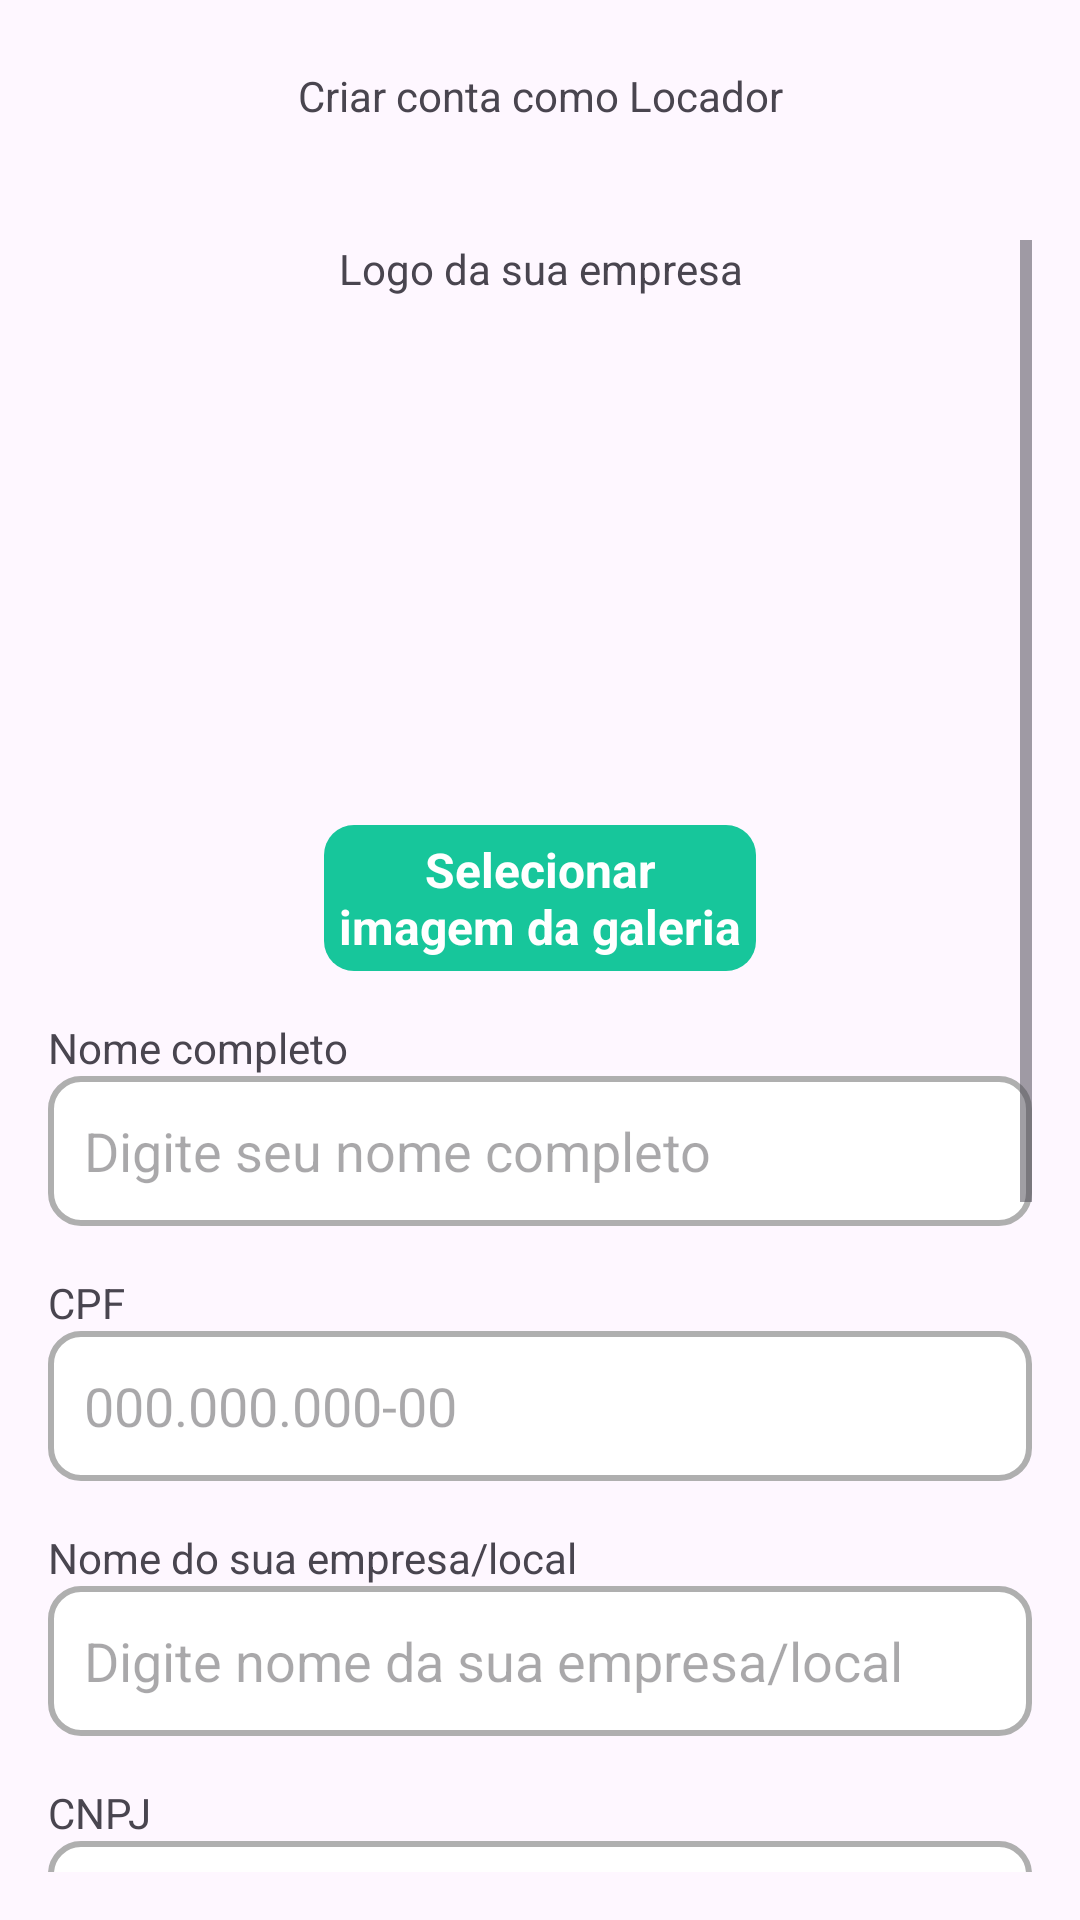

Write the Android layout XML for this screen, with the resource values it uses.
<!-- AndroidManifest.xml: application theme Theme.VemProFut -->
<!-- res/layout/fragment_register_locador.xml -->
<?xml version="1.0" encoding="utf-8"?>
    <androidx.constraintlayout.widget.ConstraintLayout
        xmlns:android="http://schemas.android.com/apk/res/android"
        xmlns:app="http://schemas.android.com/apk/res-auto"
        xmlns:tools="http://schemas.android.com/tools"
        android:layout_width="match_parent"
        android:layout_height="match_parent"
        android:fillViewport="true"
        tools:context=".ui.auth.RegisterLocadorFragment">


        <com.google.android.material.appbar.AppBarLayout
            android:id="@+id/appBarLayout"
            android:layout_width="match_parent"
            android:layout_height="wrap_content"
            app:layout_constraintEnd_toEndOf="parent"
            app:layout_constraintStart_toStartOf="parent"
            app:layout_constraintTop_toTopOf="parent">

            <androidx.appcompat.widget.Toolbar
                android:layout_width="match_parent"
                android:layout_height="wrap_content">

                <TextView
                    android:layout_width="wrap_content"
                    android:layout_height="wrap_content"
                    android:layout_gravity="center_horizontal"
                    android:text="Criar conta como Locador">

                </TextView>
            </androidx.appcompat.widget.Toolbar>
        </com.google.android.material.appbar.AppBarLayout>
    <ScrollView
        android:layout_width="match_parent"
        android:fillViewport="true"
        android:layout_height="0dp"
        android:orientation="vertical"
        android:padding="16dp"
        app:layout_constraintBottom_toBottomOf="parent"
        app:layout_constraintEnd_toEndOf="parent"
        app:layout_constraintStart_toStartOf="parent"
        app:layout_constraintTop_toBottomOf="@+id/appBarLayout"
        >
        <LinearLayout
            android:layout_width="match_parent"
            android:layout_height="match_parent"
            android:orientation="vertical">


            <TextView
                android:layout_width="match_parent"
                android:layout_height="wrap_content"
                android:gravity="center_horizontal"
                android:layout_marginBottom="16dp"
                android:text="@string/logo_da_sua_empresa" />

            <com.google.android.material.imageview.ShapeableImageView
                android:id="@+id/imgCadastroLocador"
                android:layout_width="144dp"
                android:layout_height="144dp"
                android:layout_gravity="center"
                android:scaleType="centerCrop"
                app:shapeAppearanceOverlay="@style/circleImageStyle"
                android:src="@drawable/add_image_bg" />

            <TextView
                android:id="@+id/btnCadastroLocadorImagem"
                android:layout_width="144dp"
                android:layout_height="wrap_content"
                android:layout_gravity="center"
                android:gravity="center"
                android:textStyle="bold"
                android:textSize="16dp"
                android:linksClickable="true"
                android:background="@drawable/custom_text_bg"
                android:textColor="@color/white"
                android:padding="4dp"
                android:layout_marginTop="16dp"
                android:text="Selecionar imagem da galeria" />

            <TextView
                android:layout_width="match_parent"
                android:layout_height="wrap_content"
                android:layout_marginTop="16dp"
                android:text="Nome completo" />

            <EditText
                android:id="@+id/editTextCadastroLocadorNome"
                android:layout_width="match_parent"
                android:layout_height="50dp"
                android:background="@drawable/custom_input"
                android:ems="10"
                android:hint="Digite seu nome completo"
                android:inputType="text"
                android:paddingStart="12dp"
                android:paddingEnd="12dp" />

            <TextView
                android:layout_width="match_parent"
                android:layout_height="wrap_content"
                android:layout_marginTop="16dp"
                android:text="CPF" />

            <EditText
                android:id="@+id/editTextCadastroLocadorCPF"
                android:layout_width="match_parent"
                android:layout_height="50dp"
                android:background="@drawable/custom_input"
                android:ems="10"
                android:hint="000.000.000-00"
                android:inputType="text"
                android:paddingStart="12dp"
                android:paddingEnd="12dp" />

            <TextView
                android:layout_width="match_parent"
                android:layout_height="wrap_content"
                android:layout_marginTop="16dp"
                android:text="Nome do sua empresa/local" />

            <EditText
                android:id="@+id/editTextCadastroLocadorNomeEmpresa"
                android:layout_width="match_parent"
                android:layout_height="50dp"
                android:background="@drawable/custom_input"
                android:ems="10"
                android:hint="Digite nome da sua empresa/local"
                android:inputType="text"
                android:paddingStart="12dp"
                android:paddingEnd="12dp" />

            <TextView
                android:layout_width="match_parent"
                android:layout_height="wrap_content"
                android:layout_marginTop="16dp"
                android:text="CNPJ" />

            <EditText
                android:id="@+id/editTextCadastroLocadorCNPJ"
                android:layout_width="match_parent"
                android:layout_height="50dp"
                android:background="@drawable/custom_input"
                android:ems="10"
                android:hint="00.000.000/0000-00"
                android:inputType="text"
                android:paddingStart="12dp"
                android:paddingEnd="12dp" />

            <TextView
                android:layout_width="match_parent"
                android:layout_height="wrap_content"
                android:layout_marginTop="16dp"
                android:text="E-mail" />

            <EditText
                android:id="@+id/editTextCadastroLocadorEmail"
                android:layout_width="match_parent"
                android:layout_height="50dp"
                android:background="@drawable/custom_input"
                android:ems="10"
                android:hint="Digite seu e-mail"
                android:inputType="textEmailAddress"
                android:paddingStart="12dp"
                android:paddingEnd="12dp" />

            <TextView
                android:layout_width="match_parent"
                android:layout_height="wrap_content"
                android:layout_marginTop="16dp"
                android:text="Telefone" />

            <EditText
                android:id="@+id/editTextCadastroLocadorTelefone"
                android:layout_width="match_parent"
                android:layout_height="50dp"
                android:background="@drawable/custom_input"
                android:ems="10"
                android:hint="+00 00 9 0000 0000"
                android:inputType="phone"
                android:paddingStart="12dp"
                android:paddingEnd="12dp" />

            <TextView
                android:layout_width="match_parent"
                android:layout_height="wrap_content"
                android:layout_marginTop="16dp"
                android:text="Senha" />

            <EditText
                android:id="@+id/editTextCadastroLocadorSenha"
                android:layout_width="match_parent"
                android:layout_height="50dp"
                android:background="@drawable/custom_input"
                android:ems="10"
                android:hint="Crie uma senha"
                android:inputType="textPassword"
                android:paddingStart="12dp"
                android:paddingEnd="12dp" />

            <Button
                android:id="@+id/buttonCadastroLocador"
                android:layout_width="match_parent"
                android:layout_height="50dp"
                android:layout_marginTop="16dp"
                android:background="@drawable/custom_button"
                android:text="Criar conta" />

            <ProgressBar
                android:id="@+id/progressBar"
                style="?android:attr/progressBarStyle"
                android:layout_width="match_parent"
                android:layout_height="wrap_content"
                android:layout_marginTop="8dp"
                android:indeterminateTint="@color/green"
                android:visibility="invisible"
                tools:visibility="visible" />



        </LinearLayout>
    </ScrollView>


    </androidx.constraintlayout.widget.ConstraintLayout>
<!-- resources referenced by this layout -->
<resources>
  <color name="green">#17c69b</color>
  <color name="white">#FFFFFFFF</color>
  <!-- drawable custom_input (drawable) -->
  <?xml version="1.0" encoding="utf-8"?>
  <selector xmlns:android="http://schemas.android.com/apk/res/android">
  <item android:state_enabled="true" android:state_focused="true">
      <shape android:shape="rectangle">
          <solid android:color="#fff"></solid>
          <corners android:radius="10dp"></corners>
          <stroke android:color="@color/green" android:width="2dp"></stroke>
      </shape>
  </item>
  
      <item android:state_enabled="true">
          <shape android:shape="rectangle">
              <solid android:color="#fff"></solid>
              <corners android:radius="10dp"></corners>
              <stroke android:color="#AFAFAF" android:width="2dp"></stroke>
          </shape>
      </item>
  </selector>
  <!-- drawable custom_text_bg (drawable) -->
  <?xml version="1.0" encoding="utf-8"?>
  <shape android:shape="rectangle"
      xmlns:android="http://schemas.android.com/apk/res/android">
      <solid android:color="@color/green"></solid>
      <corners android:radius="10dp"></corners>
  </shape>
  <string name="logo_da_sua_empresa">Logo da sua empresa</string>
  <style name="circleImageStyle" parent="ShapeAppearance.MaterialComponents.MediumComponent">
          <item name="cornerFamily">rounded</item>
          <item name="cornerSize">50%</item>
      </style>
  <style name="Theme.VemProFut" parent="Base.Theme.VemProFut" />
  <style name="Base.Theme.VemProFut" parent="Theme.Material3.DayNight.NoActionBar">
          
          
          <item name="colorPrimary">@color/green</item>
          <item name="colorSecondaryContainer">@color/bg_item_bottom_bar</item>
      </style>
  <color name="bg_item_bottom_bar">#E1B5FBEA</color>
</resources>
